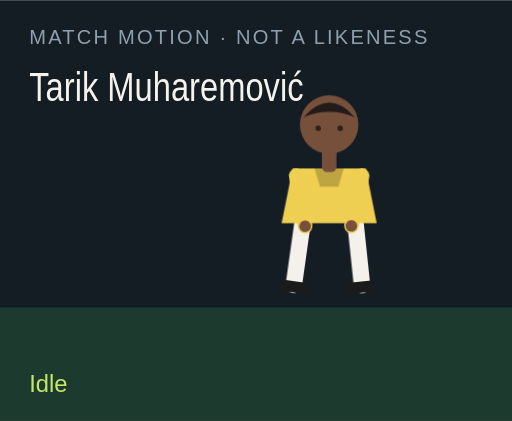
t = 0.00 s
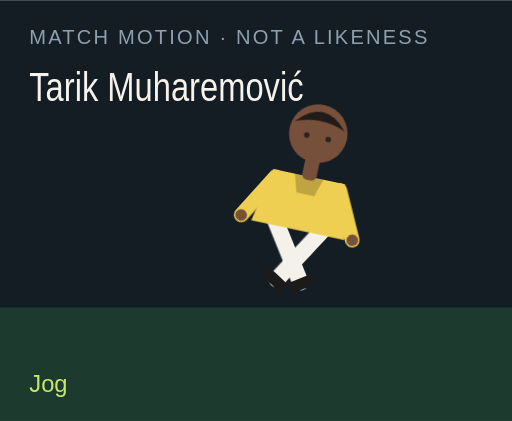
t = 1.50 s
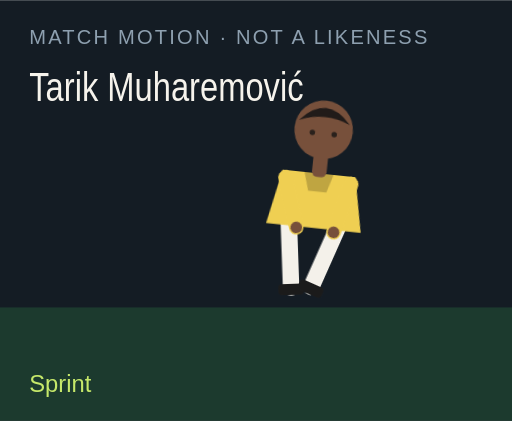
t = 3.00 s
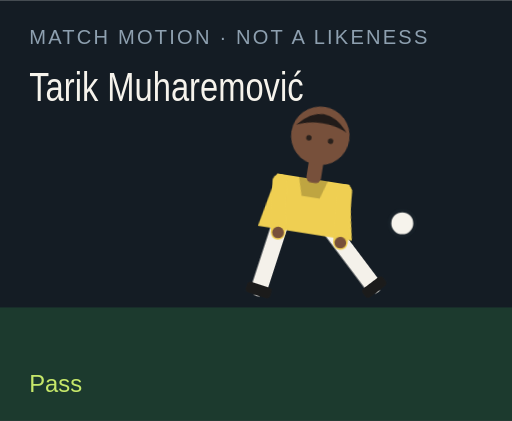
t = 4.50 s
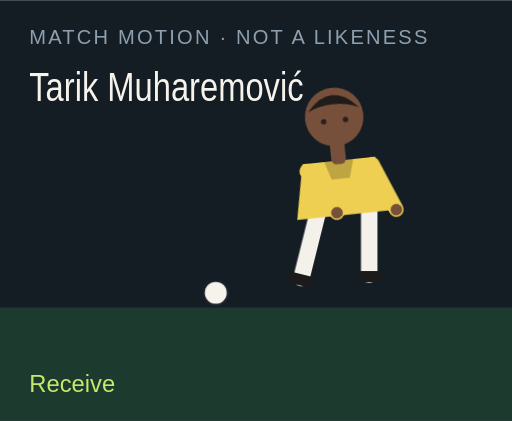
t = 6.00 s
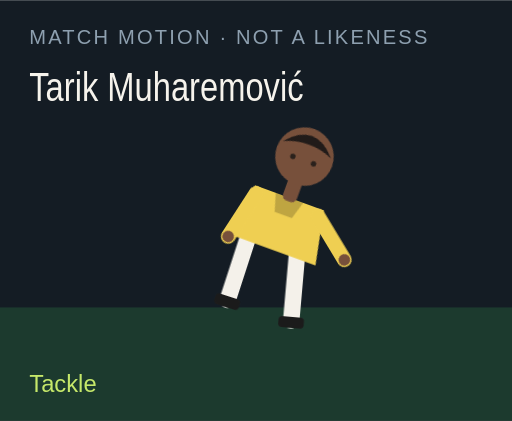
t = 7.50 s

The animated SVG that drew these frames (rendered in a browser with its animation timeline set to each time). Animation: 18 CSS @keyframes rules; one cycle of 9.00 s, repeats indefinitely.

<?xml version="1.0" encoding="UTF-8"?>
<svg xmlns="http://www.w3.org/2000/svg" viewBox="0 0 280 230" role="img">
  <style>@media (prefers-reduced-motion: reduce){animate,animateTransform{display:none}}</style>
  <rect width="280" height="230" fill="#141c24"/>
  <rect y="168" width="280" height="62" fill="#1c3a2e"/>
  <text x="16" y="24" fill="#8ea0b0" font-family="Arial,sans-serif" font-size="11" letter-spacing="1.2">MATCH MOTION · NOT A LIKENESS</text>
  <text x="16" y="55" fill="#f6f3ec" font-family="Impact,sans-serif" font-size="22" textLength="150" lengthAdjust="spacingAndGlyphs">Tarik Muharemović</text>
  <circle r="7" fill="#f6f3ec" stroke="#172028" stroke-width="2" id="motion-61506" cx="150" cy="160" opacity="0">
    
    
    
  </circle>
  <g transform="translate(132 40)">
    <g id="motion-61528" transform="rotate(0 48 90)">
      
      <g id="motion-61530" transform="translate(0 0)">
        
        <g transform="translate(34 78)"><g id="motion-61532" transform="rotate(8)"><path d="M0 0 V38" stroke="#f4f1ea" stroke-width="9" stroke-linecap="round"/><rect x="-7" y="36" width="14" height="6" rx="2" fill="#1b1b1b"/></g></g>
        <g transform="translate(62 78)"><g id="motion-61534" transform="rotate(-6)"><path d="M0 0 V38" stroke="#f4f1ea" stroke-width="9" stroke-linecap="round"/><rect x="-7" y="36" width="14" height="6" rx="2" fill="#1b1b1b"/></g></g>
        <path d="M28 52 h40 l6 30 H22 Z" fill="#efcf52"/>
        <path d="M40 52 h16 l-3 10 H43 Z" fill="#000" opacity=".2"/>
        <g transform="translate(30 56)"><g id="motion-61536" transform="rotate(-10)"><path d="M0 0 V28" stroke="#efcf52" stroke-width="8" stroke-linecap="round"/><circle cx="0" cy="28" r="3.2" fill="#77503b"/></g></g>
        <g transform="translate(66 56)"><g id="motion-61538" transform="rotate(12)"><path d="M0 0 V28" stroke="#efcf52" stroke-width="8" stroke-linecap="round"/><circle cx="0" cy="28" r="3.2" fill="#77503b"/></g></g>
        <rect x="44" y="40" width="8" height="14" rx="3" fill="#77503b"/>
        <circle cx="48" cy="28" r="16" fill="#77503b"/>
        <path d="M34 24 Q48 8 62 24 Q48 18 34 24" fill="#211b19"/>
        <circle cx="42" cy="30" r="1.5" fill="#2a211c"/><circle cx="54" cy="30" r="1.5" fill="#2a211c"/>
      </g>
    </g>
  </g>
  <text x="16" y="214" fill="#c6e86a" font-family="Arial,sans-serif" font-size="13" opacity="1" id="motion-61510">Idle</text><text x="16" y="214" fill="#c6e86a" font-family="Arial,sans-serif" font-size="13" opacity="0" id="motion-61512">Jog</text><text x="16" y="214" fill="#c6e86a" font-family="Arial,sans-serif" font-size="13" opacity="0" id="motion-61514">Sprint</text><text x="16" y="214" fill="#c6e86a" font-family="Arial,sans-serif" font-size="13" opacity="0" id="motion-61516">Dribble</text><text x="16" y="214" fill="#c6e86a" font-family="Arial,sans-serif" font-size="13" opacity="0" id="motion-61518">Pass</text><text x="16" y="214" fill="#c6e86a" font-family="Arial,sans-serif" font-size="13" opacity="0" id="motion-61520">Shoot</text><text x="16" y="214" fill="#c6e86a" font-family="Arial,sans-serif" font-size="13" opacity="0" id="motion-61522">Receive</text><text x="16" y="214" fill="#c6e86a" font-family="Arial,sans-serif" font-size="13" opacity="0" id="motion-61524">Tackle</text><text x="16" y="214" fill="#c6e86a" font-family="Arial,sans-serif" font-size="13" opacity="0" id="motion-61526">Point</text>
<style>@keyframes track-61507{0%{cx:150px}11.1%{cx:156px}22.2%{cx:164px}33.300000000000004%{cx:142px}44.4%{cx:190px}55.60000000000001%{cx:250px}66.7%{cx:118px}77.8%{cx:150px}88.9%{cx:150px}100%{cx:150px}}@keyframes track-61508{0%{cy:160px}11.1%{cy:158px}22.2%{cy:154px}33.300000000000004%{cy:156px}44.4%{cy:148px}55.60000000000001%{cy:96px}66.7%{cy:160px}77.8%{cy:160px}88.9%{cy:160px}100%{cy:160px}}@keyframes track-61509{0%{opacity:0}11.1%{opacity:0}22.2%{opacity:0}33.300000000000004%{opacity:1}44.4%{opacity:1}55.60000000000001%{opacity:1}66.7%{opacity:1}77.8%{opacity:0}88.9%{opacity:0}100%{opacity:0}}@keyframes track-61511{0%{opacity:1}11.1%{opacity:0}22.2%{opacity:0}33.300000000000004%{opacity:0}44.4%{opacity:0}55.60000000000001%{opacity:0}66.7%{opacity:0}77.8%{opacity:0}88.9%{opacity:0}100%{opacity:1}}@keyframes track-61513{0%{opacity:0}11.1%{opacity:1}22.2%{opacity:0}33.300000000000004%{opacity:0}44.4%{opacity:0}55.60000000000001%{opacity:0}66.7%{opacity:0}77.8%{opacity:0}88.9%{opacity:0}100%{opacity:0}}@keyframes track-61515{0%{opacity:0}11.1%{opacity:0}22.2%{opacity:1}33.300000000000004%{opacity:0}44.4%{opacity:0}55.60000000000001%{opacity:0}66.7%{opacity:0}77.8%{opacity:0}88.9%{opacity:0}100%{opacity:0}}@keyframes track-61517{0%{opacity:0}11.1%{opacity:0}22.2%{opacity:0}33.300000000000004%{opacity:1}44.4%{opacity:0}55.60000000000001%{opacity:0}66.7%{opacity:0}77.8%{opacity:0}88.9%{opacity:0}100%{opacity:0}}@keyframes track-61519{0%{opacity:0}11.1%{opacity:0}22.2%{opacity:0}33.300000000000004%{opacity:0}44.4%{opacity:1}55.60000000000001%{opacity:0}66.7%{opacity:0}77.8%{opacity:0}88.9%{opacity:0}100%{opacity:0}}@keyframes track-61521{0%{opacity:0}11.1%{opacity:0}22.2%{opacity:0}33.300000000000004%{opacity:0}44.4%{opacity:0}55.60000000000001%{opacity:1}66.7%{opacity:0}77.8%{opacity:0}88.9%{opacity:0}100%{opacity:0}}@keyframes track-61523{0%{opacity:0}11.1%{opacity:0}22.2%{opacity:0}33.300000000000004%{opacity:0}44.4%{opacity:0}55.60000000000001%{opacity:0}66.7%{opacity:1}77.8%{opacity:0}88.9%{opacity:0}100%{opacity:0}}@keyframes track-61525{0%{opacity:0}11.1%{opacity:0}22.2%{opacity:0}33.300000000000004%{opacity:0}44.4%{opacity:0}55.60000000000001%{opacity:0}66.7%{opacity:0}77.8%{opacity:1}88.9%{opacity:0}100%{opacity:0}}@keyframes track-61527{0%{opacity:0}11.1%{opacity:0}22.2%{opacity:0}33.300000000000004%{opacity:0}44.4%{opacity:0}55.60000000000001%{opacity:0}66.7%{opacity:0}77.8%{opacity:0}88.9%{opacity:1}100%{opacity:0}}@keyframes track-61529{0%{transform:rotate(0deg)}11.1%{transform:rotate(8deg)}22.2%{transform:rotate(16deg)}33.300000000000004%{transform:rotate(6deg)}44.4%{transform:rotate(4deg)}55.60000000000001%{transform:rotate(14deg)}66.7%{transform:rotate(-6deg)}77.8%{transform:rotate(34deg)}88.9%{transform:rotate(6deg)}100%{transform:rotate(0deg)}}@keyframes track-61531{0%{transform:translate(0px,0px)}11.1%{transform:translate(0px,-3px)}22.2%{transform:translate(0px,-6px)}33.300000000000004%{transform:translate(0px,-2px)}44.4%{transform:translate(0px,2px)}55.60000000000001%{transform:translate(0px,-4px)}66.7%{transform:translate(0px,1px)}77.8%{transform:translate(0px,10px)}88.9%{transform:translate(0px,-4px)}100%{transform:translate(0px,0px)}}@keyframes track-61533{0%{transform:rotate(8deg)}11.1%{transform:rotate(-26deg)}22.2%{transform:rotate(-42deg)}33.300000000000004%{transform:rotate(-8deg)}44.4%{transform:rotate(6deg)}55.60000000000001%{transform:rotate(12deg)}66.7%{transform:rotate(20deg)}77.8%{transform:rotate(-8deg)}88.9%{transform:rotate(4deg)}100%{transform:rotate(8deg)}}@keyframes track-61535{0%{transform:rotate(-6deg)}11.1%{transform:rotate(24deg)}22.2%{transform:rotate(38deg)}33.300000000000004%{transform:rotate(18deg)}44.4%{transform:rotate(-38deg)}55.60000000000001%{transform:rotate(-54deg)}66.7%{transform:rotate(6deg)}77.8%{transform:rotate(-22deg)}88.9%{transform:rotate(-8deg)}100%{transform:rotate(-6deg)}}@keyframes track-61537{0%{transform:rotate(-10deg)}11.1%{transform:rotate(24deg)}22.2%{transform:rotate(36deg)}33.300000000000004%{transform:rotate(-18deg)}44.4%{transform:rotate(10deg)}55.60000000000001%{transform:rotate(-24deg)}66.7%{transform:rotate(-30deg)}77.8%{transform:rotate(12deg)}88.9%{transform:rotate(14deg)}100%{transform:rotate(-10deg)}}@keyframes track-61539{0%{transform:rotate(12deg)}11.1%{transform:rotate(-20deg)}22.2%{transform:rotate(-32deg)}33.300000000000004%{transform:rotate(14deg)}44.4%{transform:rotate(-26deg)}55.60000000000001%{transform:rotate(18deg)}66.7%{transform:rotate(-22deg)}77.8%{transform:rotate(-6deg)}88.9%{transform:rotate(-96deg)}100%{transform:rotate(12deg)}}@media(prefers-reduced-motion:no-preference){#motion-61506{animation:track-61507 9s linear infinite both,track-61508 9s linear infinite both,track-61509 9s steps(1,end) infinite both}#motion-61510{animation:track-61511 9s steps(1,end) infinite both}#motion-61512{animation:track-61513 9s steps(1,end) infinite both}#motion-61514{animation:track-61515 9s steps(1,end) infinite both}#motion-61516{animation:track-61517 9s steps(1,end) infinite both}#motion-61518{animation:track-61519 9s steps(1,end) infinite both}#motion-61520{animation:track-61521 9s steps(1,end) infinite both}#motion-61522{animation:track-61523 9s steps(1,end) infinite both}#motion-61524{animation:track-61525 9s steps(1,end) infinite both}#motion-61526{animation:track-61527 9s steps(1,end) infinite both}#motion-61528{animation:track-61529 9s linear infinite both}#motion-61530{animation:track-61531 9s linear infinite both}#motion-61532{animation:track-61533 9s linear infinite both}#motion-61534{animation:track-61535 9s linear infinite both}#motion-61536{animation:track-61537 9s linear infinite both}#motion-61538{animation:track-61539 9s linear infinite both}}</style></svg>
